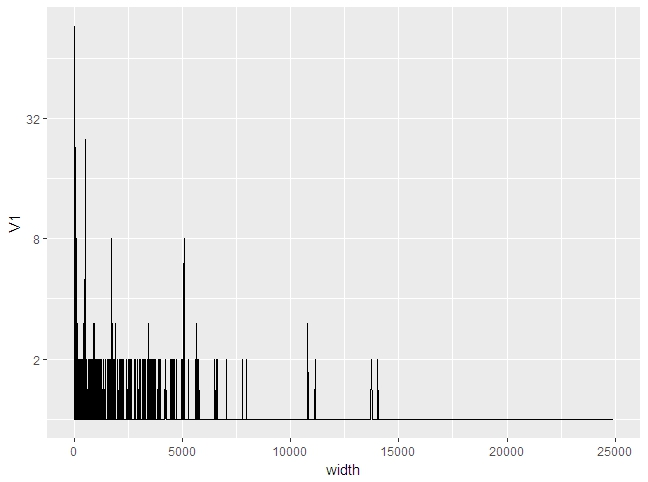

The table this chart was drawn from, first rows:
width, V1
6, 2
8, 1
10, 1
11, 1
13, 1
14, 92
15, 1
18, 1
21, 1
23, 2
26, 1
28, 1
29, 2
30, 1
31, 1
35, 86
36, 1
38, 1
41, 1
43, 1
44, 5
45, 1
47, 1
50, 1
52, 1
53, 1
54, 1
58, 1
59, 1
62, 1
66, 1
71, 23
73, 2
77, 3
79, 1
80, 4
82, 1
93, 1
95, 1
100, 2
107, 8
108, 1
110, 1
114, 2
117, 1
120, 1
125, 3
126, 2
131, 1
134, 3
136, 1
142, 1
143, 1
144, 1
154, 1
161, 3
162, 1
171, 2
175, 1
178, 2
... 1,869 more rows
